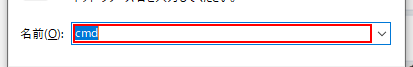
Workflow: シーケンス4

Step 1: type "cmd" in window 'ファイル名を指定して実行' (explorer.exe)

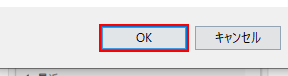
Step 2: type a value in window 'ファイル名を指定して実行' (explorer.exe)
